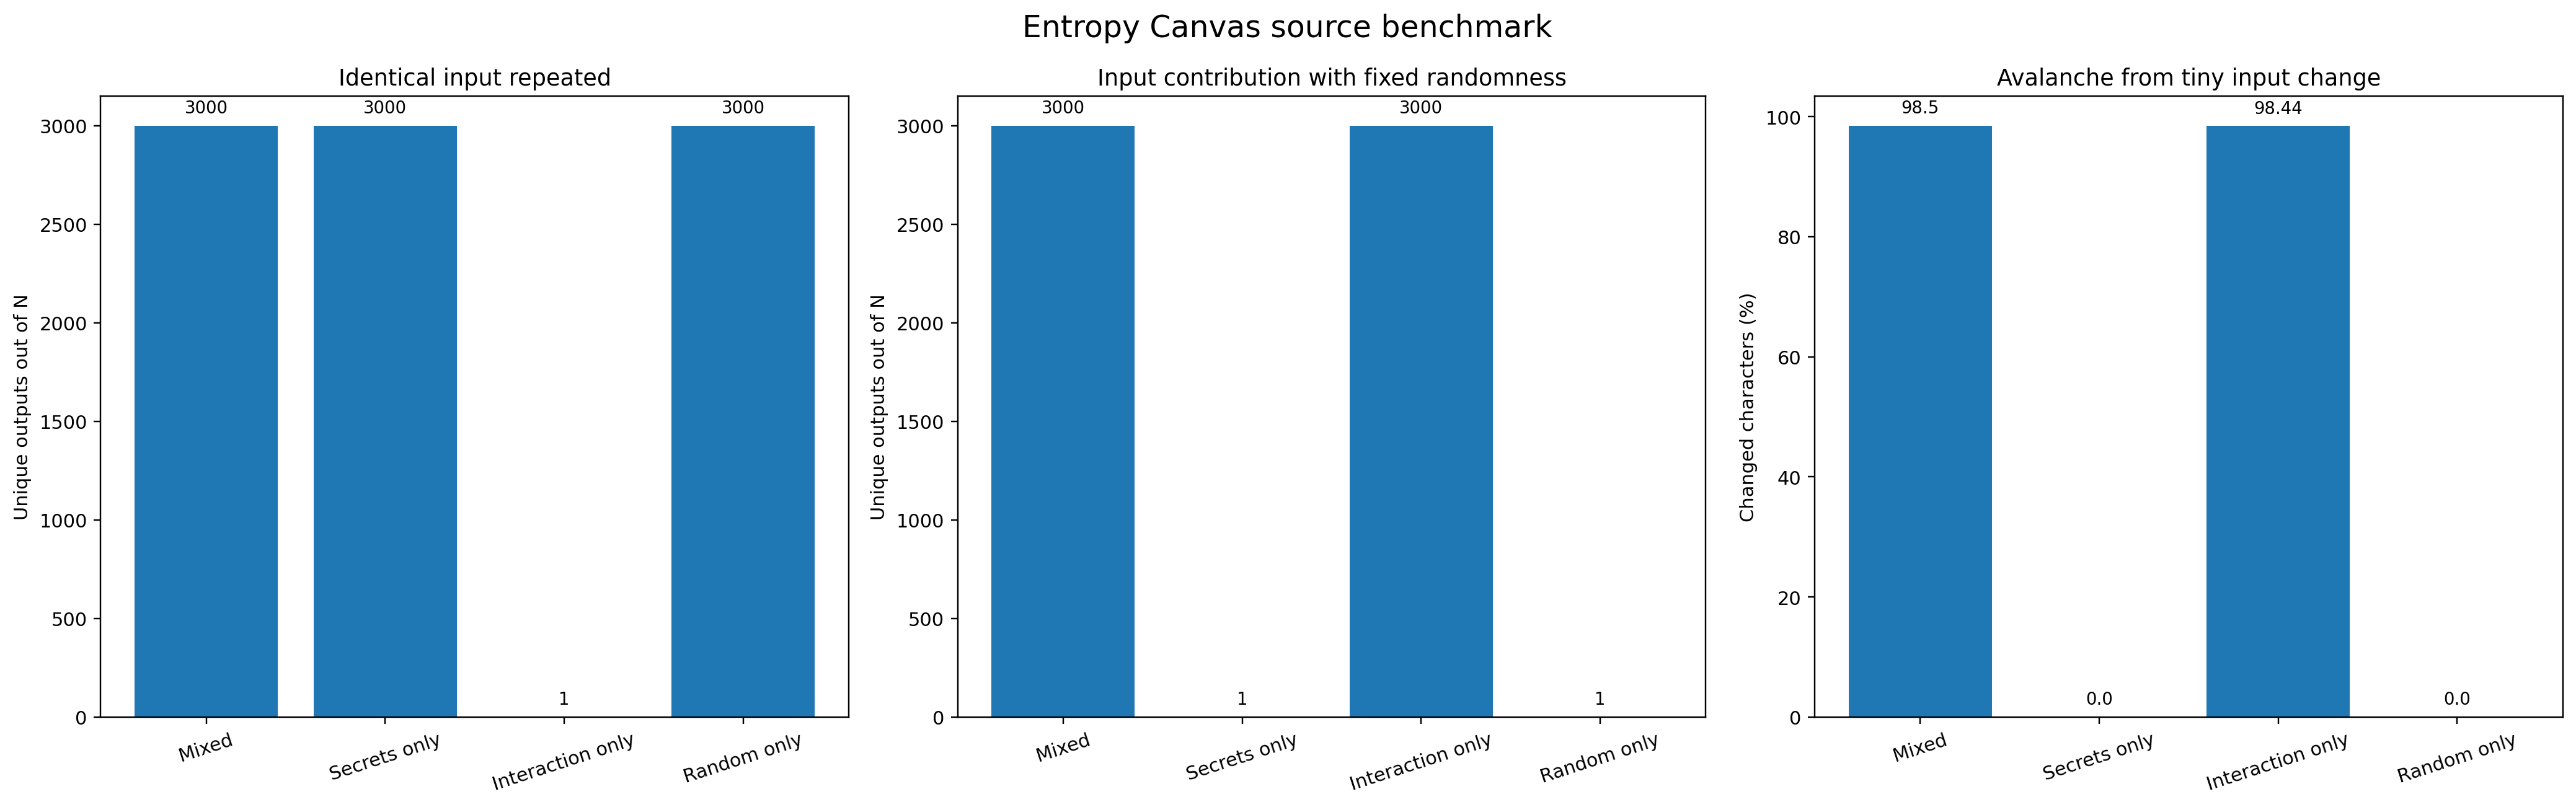

The table this chart was drawn from, first rows:
mode, samples, theoretical_bits, fixed_input_unique_outputs, fixed_input_collisions, varied_input_unique_outputs, varied_input_collisions, input_contribution_unique_outputs, avalanche_percent, cryptographic_rng, uses_interaction, notes
Mixed, 3000, 146, 3000, 0, 3000, 0, 3000, 98.5, Yes, Yes, Current Entropy Canvas design (interacti…
Secrets only, 3000, 146, 3000, 0, 3000, 0, 1, 0.0, Yes, No, OS-backed randomness only
Interaction only, 3000, 146, 1, 2999, 3000, 0, 3000, 98.44, No, Yes, No OS randomness; deterministic from int…
Random only, 3000, 146, 3000, 0, 3000, 0, 1, 0.0, No, No, Python random / Mersenne Twister
